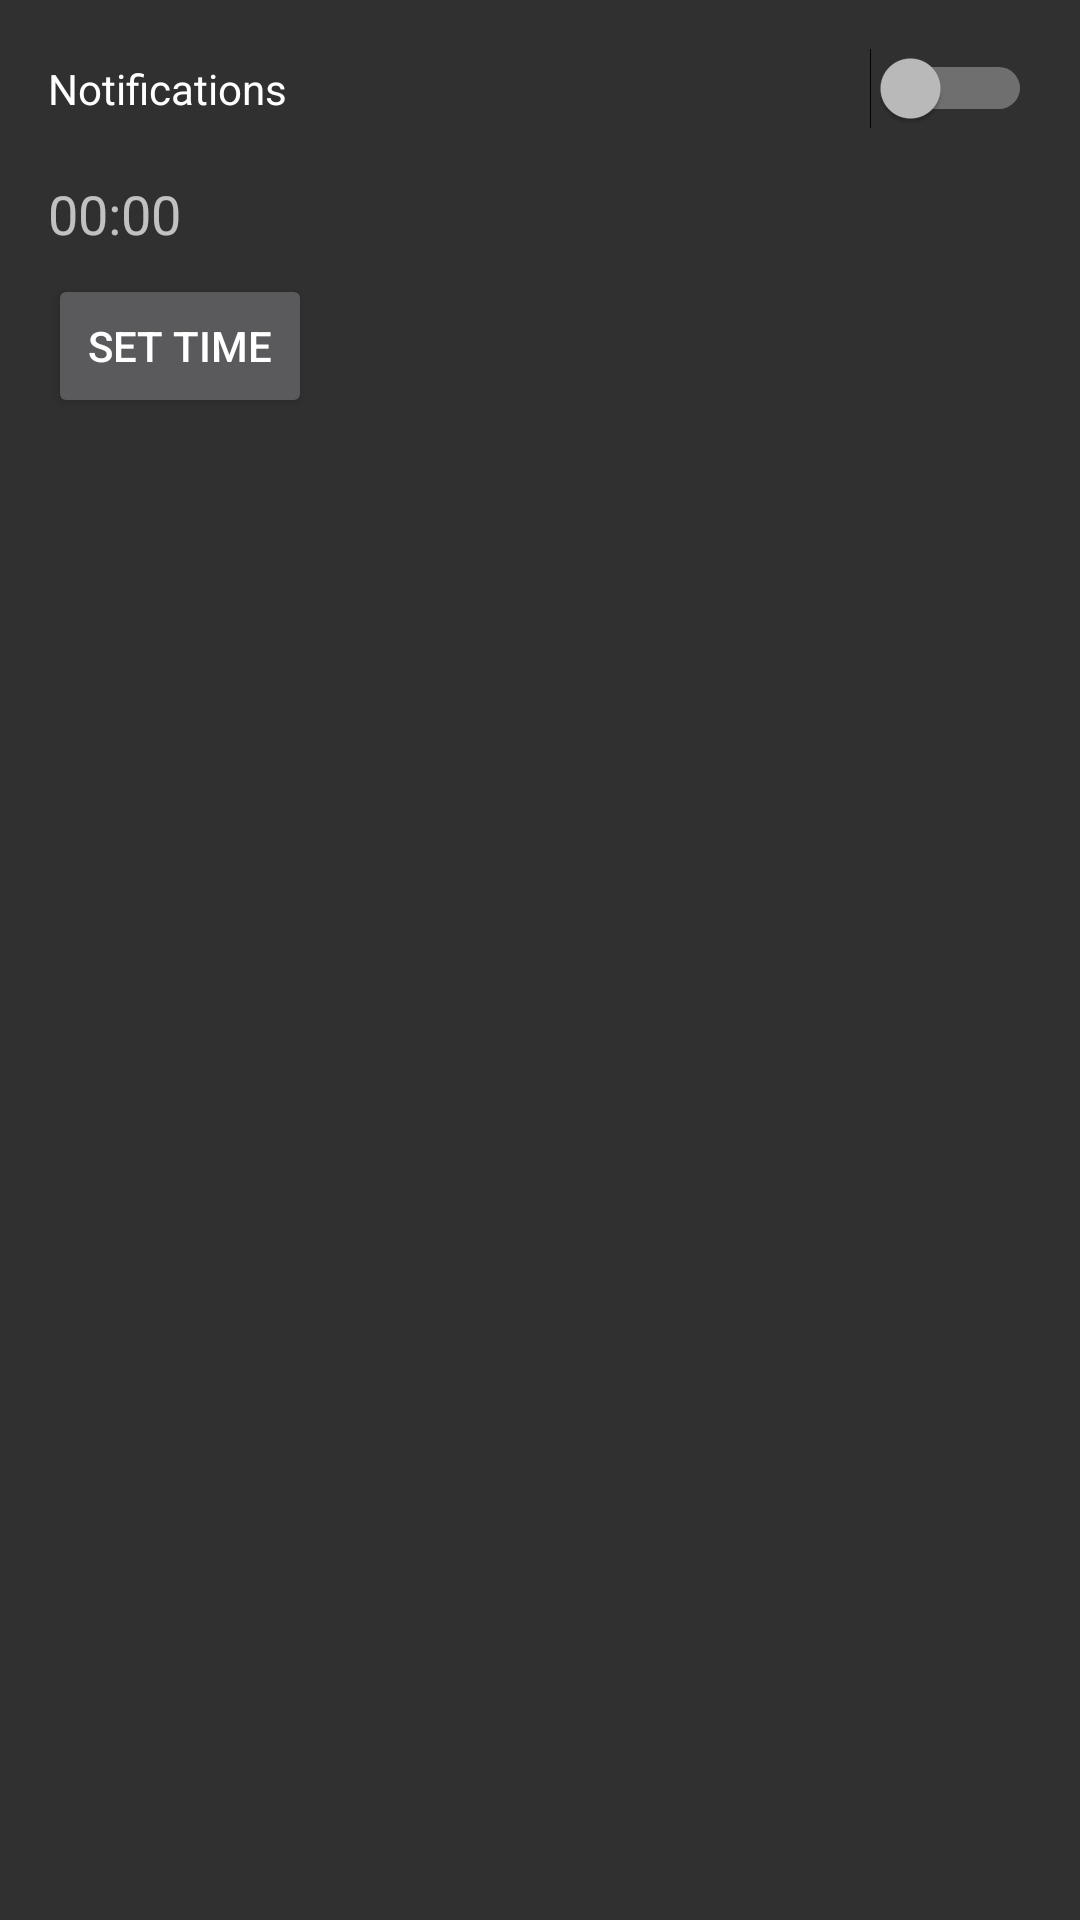

Reconstruct the res/layout file that produces this screen, plus the resources it refers to.
<!-- AndroidManifest.xml: application theme AppTheme -->
<!-- res/layout/fragment_notifications.xml -->
<?xml version="1.0" encoding="utf-8"?>
<LinearLayout xmlns:android="http://schemas.android.com/apk/res/android"
    android:layout_width="match_parent"
    android:layout_height="match_parent"
    android:orientation="vertical">

    <Switch
        android:id="@+id/switchNotifications"
        android:layout_width="match_parent"
        android:layout_height="wrap_content"
        android:layout_margin="16dp"
        android:text="Notifications" />

    <TextView
        android:id="@+id/textViewTime"
        android:layout_width="match_parent"
        android:layout_height="wrap_content"
        android:layout_marginBottom="8dp"
        android:layout_marginStart="16dp"
        android:text="00:00"
        android:textSize="18sp" />

    <Button
        android:id="@+id/setTime"
        android:layout_width="wrap_content"
        android:layout_height="wrap_content"
        android:layout_marginStart="16dp"
        android:onClick="showTimePickerDialog"
        android:text="set time" />

</LinearLayout>
<!-- resources referenced by this layout -->
<resources>
  <style name="AppTheme" parent="Theme.AppCompat.NoActionBar">
          
          <item name="colorPrimary">@color/colorPrimary</item>
          <item name="colorPrimaryDark">@color/colorPrimaryDark</item>
          <item name="colorAccent">@color/colorAccent</item>
          
  
      </style>
  <color name="colorPrimary">#000000</color>
  <color name="colorPrimaryDark">#f57f17</color>
  <color name="colorAccent">#ffab40</color>
</resources>
